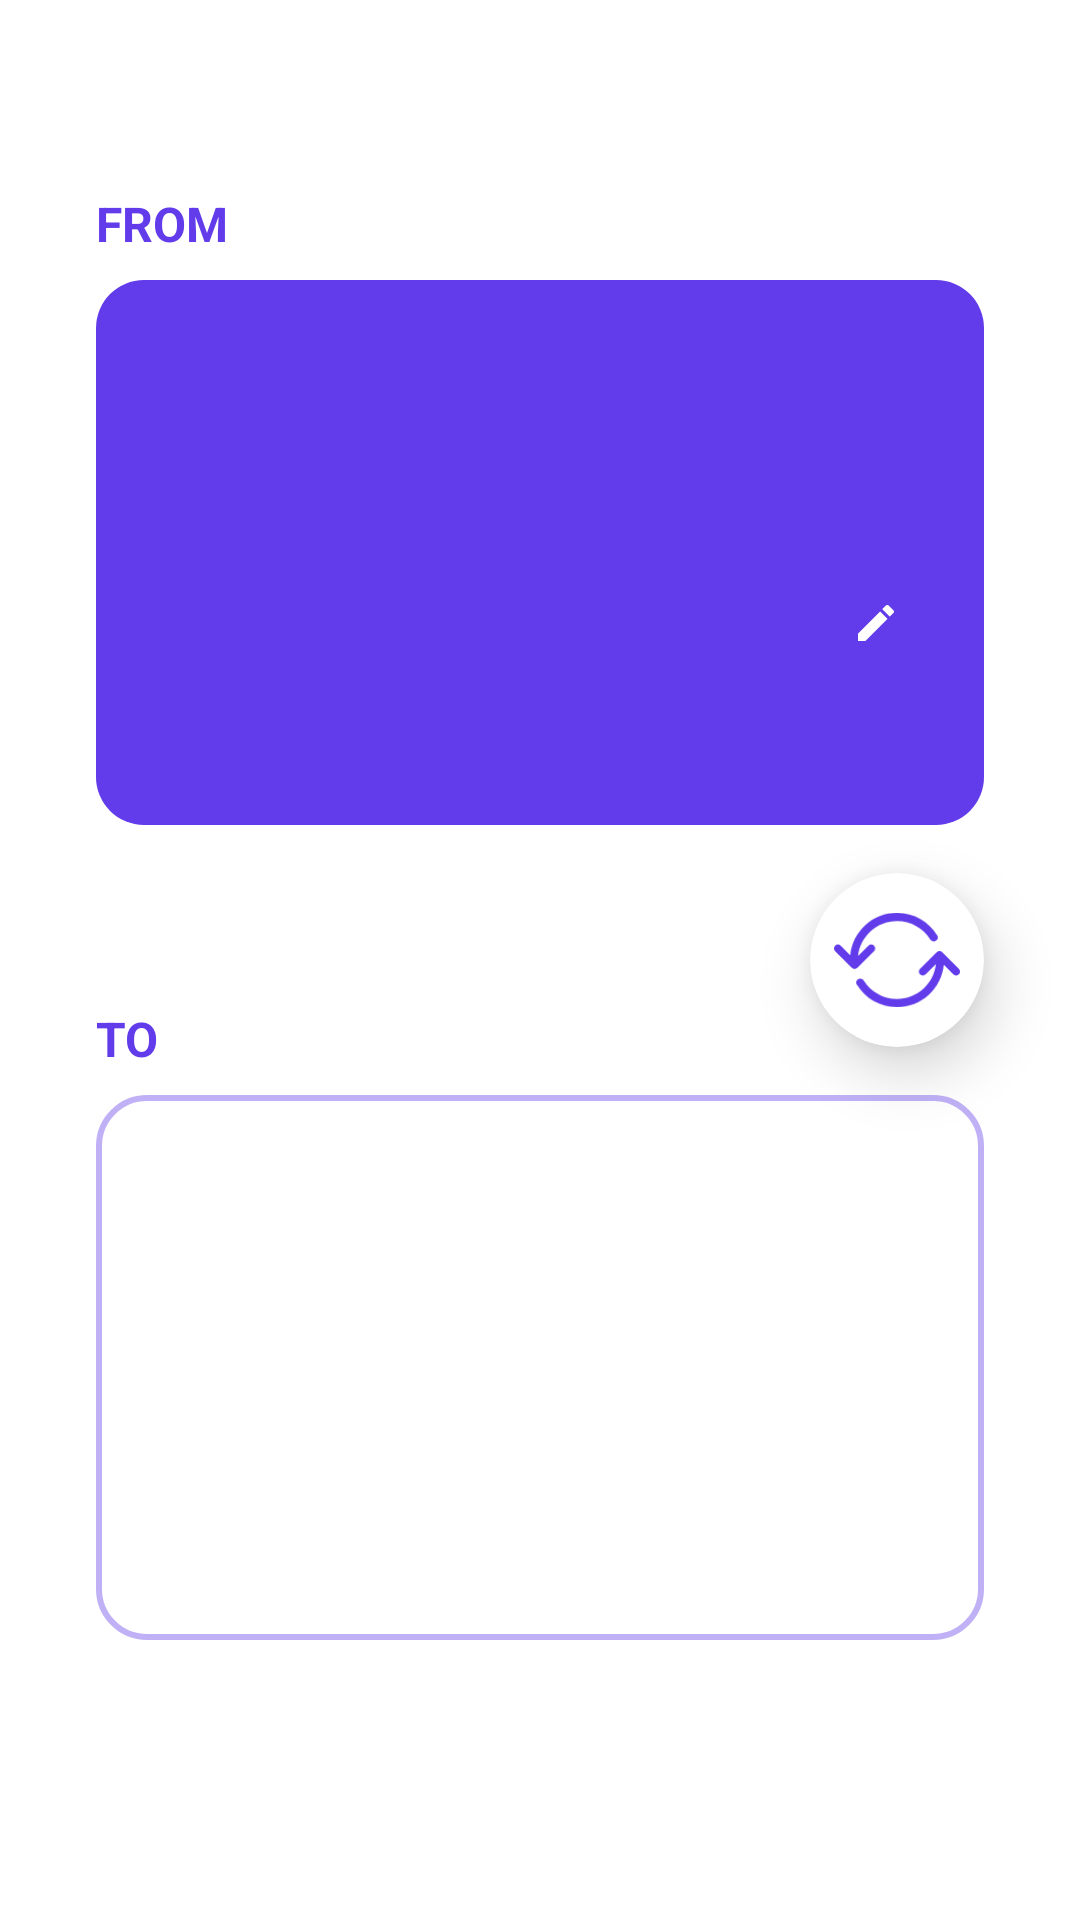

Reconstruct the res/layout file that produces this screen, plus the resources it refers to.
<!-- AndroidManifest.xml: application theme Theme.CurrencyConverter -->
<!-- res/layout/fragment_converter.xml -->
<?xml version="1.0" encoding="utf-8"?>
<androidx.constraintlayout.widget.ConstraintLayout xmlns:android="http://schemas.android.com/apk/res/android"
    xmlns:app="http://schemas.android.com/apk/res-auto"
    xmlns:tools="http://schemas.android.com/tools"
    android:layout_width="match_parent"
    android:layout_height="match_parent"
    android:padding="32dp"
    tools:context=".ui.ConverterFragment"
    android:clipToPadding="false">

    <TextView
        android:layout_width="match_parent"
        android:layout_height="wrap_content"
        android:layout_marginBottom="8dp"
        android:text="@string/from"
        android:textAllCaps="true"
        android:textColor="@color/purple_500"
        android:textSize="16sp"
        android:textStyle="bold"
        app:layout_constraintBottom_toTopOf="@id/fromCurrencyWrap"
        app:layout_constraintEnd_toEndOf="@id/fromCurrencyWrap"
        app:layout_constraintStart_toStartOf="@id/fromCurrencyWrap" />


    <androidx.constraintlayout.widget.ConstraintLayout
        android:id="@+id/fromCurrencyWrap"
        android:layout_width="0dp"
        android:layout_height="wrap_content"
        android:layout_marginBottom="16dp"
        android:background="@drawable/bg_card_dark"
        android:paddingHorizontal="24dp"
        android:paddingVertical="24dp"
        app:layout_constraintBottom_toTopOf="@id/mcvBtnSwap"
        app:layout_constraintEnd_toEndOf="parent"
        app:layout_constraintStart_toStartOf="parent"
        app:layout_constraintTop_toTopOf="parent"
        app:layout_constraintVertical_bias="1">


        <TextView
            android:id="@+id/fromCurrencyTitleTv"
            android:layout_width="wrap_content"
            android:layout_height="wrap_content"
            android:clickable="true"
            android:drawablePadding="4dp"
            android:focusable="true"
            android:textColor="@color/white"
            android:textSize="20sp"
            app:drawableEndCompat="@drawable/ic_arrow_drop_down"
            app:drawableTint="@color/white"
            app:layout_constraintEnd_toEndOf="parent"
            app:layout_constraintTop_toTopOf="parent"
            tools:text="US Dollar" />


        <TextView
            android:id="@+id/fromCurrencyAmountTv"
            android:layout_width="0dp"
            android:layout_height="wrap_content"
            android:layout_marginStart="8dp"
            android:layout_marginTop="32dp"
            android:gravity="start|center"
            android:maxLines="1"
            android:textAlignment="textStart"
            android:textColor="@color/white"
            android:textSize="56sp"
            app:autoSizeMaxTextSize="56sp"
            app:autoSizeMinTextSize="24sp"
            app:autoSizeTextType="uniform"
            app:layout_constraintEnd_toEndOf="parent"
            app:layout_constraintStart_toEndOf="@id/fromCurrencySymbolTv"
            app:layout_constraintTop_toBottomOf="@id/fromCurrencyTitleTv"
            app:layout_constraintHorizontal_bias="0.0"
            tools:text="100.00"
            app:drawableEndCompat="@drawable/ic_edit"
            app:drawableTint="@color/white"
            />









        <TextView
            android:id="@+id/fromCurrencySymbolTv"
            android:layout_width="wrap_content"
            android:layout_height="wrap_content"
            android:textColor="@color/transparentWhite"
            android:textSize="28sp"
            app:layout_constraintBaseline_toBaselineOf="@id/fromCurrencyAmountTv"
            app:layout_constraintStart_toStartOf="parent"
            tools:text="$" />

        <TextView
            android:id="@+id/fromCurrencyCodeTv"
            android:layout_width="wrap_content"
            android:layout_height="wrap_content"
            android:layout_marginBottom="16dp"
            android:textColor="@color/transparentWhite"
            android:textSize="20sp"
            app:layout_constraintBaseline_toBaselineOf="@id/fromCurrencyTitleTv"
            app:layout_constraintStart_toStartOf="parent"
            tools:text="USD" />

    </androidx.constraintlayout.widget.ConstraintLayout>


    
    
    
    
    
    
    
    
    
    
    

    <androidx.constraintlayout.widget.Guideline
        android:id="@+id/guideline"
        android:layout_width="wrap_content"
        android:layout_height="wrap_content"
        android:orientation="horizontal"
        app:layout_constraintGuide_percent="0.5" />

    <TextView
        android:layout_width="match_parent"
        android:layout_height="wrap_content"
        android:layout_marginBottom="8dp"
        android:text="@string/to"
        android:textAllCaps="true"
        android:textColor="@color/purple_500"
        android:textSize="16sp"
        android:textStyle="bold"
        app:layout_constraintBottom_toTopOf="@id/toCurrencyWrap"
        app:layout_constraintEnd_toEndOf="@id/toCurrencyWrap"
        app:layout_constraintStart_toStartOf="@id/toCurrencyWrap" />

    <androidx.constraintlayout.widget.ConstraintLayout
        android:id="@+id/toCurrencyWrap"
        android:layout_width="0dp"
        android:layout_height="wrap_content"
        android:layout_marginTop="16dp"
        android:background="@drawable/bg_card_light"
        android:paddingHorizontal="24dp"
        android:paddingVertical="24dp"
        app:layout_constraintBottom_toBottomOf="parent"
        app:layout_constraintEnd_toEndOf="parent"
        app:layout_constraintStart_toStartOf="parent"
        app:layout_constraintTop_toBottomOf="@id/mcvBtnSwap"
        app:layout_constraintVertical_bias="0.0">

        <TextView
            android:id="@+id/toCurrencyCodeTv"
            android:layout_width="wrap_content"
            android:layout_height="wrap_content"
            android:layout_marginTop="16dp"
            android:textColor="@color/transparentPurple"
            android:textSize="24sp"
            app:layout_constraintBaseline_toBaselineOf="@id/toCurrencyTitleTv"
            app:layout_constraintStart_toStartOf="parent"
            tools:text="INR" />


        <TextView
            android:id="@+id/toCurrencyAmountTv"
            android:layout_width="0dp"
            android:layout_height="wrap_content"
            android:layout_marginStart="8dp"
            android:layout_marginTop="32dp"
            android:gravity="start|center"
            android:maxLines="1"
            android:textAlignment="textStart"
            android:textColor="@color/purple_500"
            android:textSize="56sp"
            app:autoSizeMaxTextSize="56sp"
            app:autoSizeMinTextSize="24sp"
            app:autoSizeTextType="uniform"
            app:layout_constraintBottom_toBottomOf="parent"
            app:layout_constraintEnd_toEndOf="parent"
            app:layout_constraintHorizontal_chainStyle="packed"
            app:layout_constraintStart_toEndOf="@id/toCurrencySymbolTv"
            app:layout_constraintTop_toBottomOf="@id/toCurrencyTitleTv"
            tools:text="100.00" />


        <TextView
            android:id="@+id/toCurrencySymbolTv"
            android:layout_width="wrap_content"
            android:layout_height="wrap_content"
            android:layout_marginEnd="4dp"
            android:textColor="@color/transparentPurple"
            android:textSize="24sp"
            app:layout_constraintBaseline_toBaselineOf="@id/toCurrencyAmountTv"
            app:layout_constraintStart_toStartOf="parent"
            tools:text="$" />

        <TextView
            android:id="@+id/toCurrencyTitleTv"
            android:layout_width="wrap_content"
            android:layout_height="wrap_content"
            android:drawablePadding="4dp"
            android:textColor="@color/purple_500"
            android:textSize="20sp"
            app:drawableEndCompat="@drawable/ic_arrow_drop_down"
            app:drawableTint="@color/purple_500"
            app:layout_constraintEnd_toEndOf="parent"
            app:layout_constraintTop_toTopOf="parent"
            tools:text="Indian Rupees" />


    </androidx.constraintlayout.widget.ConstraintLayout>

    <ProgressBar
        android:id="@+id/progressBar"
        style="?android:attr/progressBarStyle"
        android:layout_width="wrap_content"
        android:layout_height="wrap_content"
        android:indeterminateTint="@color/green_700"
        android:visibility="gone"
        app:layout_constraintBottom_toBottomOf="parent"
        app:layout_constraintEnd_toEndOf="parent"
        app:layout_constraintStart_toStartOf="parent"
        app:layout_constraintTop_toTopOf="parent"
        tools:visibility="visible" />

    <com.google.android.material.card.MaterialCardView
        android:id="@+id/mcvBtnSwap"
        android:layout_width="58dp"
        android:layout_height="58dp"
        android:clickable="true"
        android:focusable="true"
        app:cardCornerRadius="32dp"
        app:cardElevation="12dp"
        app:layout_constraintBottom_toTopOf="@+id/guideline"
        app:layout_constraintEnd_toEndOf="parent"
        app:layout_constraintTop_toTopOf="@+id/guideline">

        <ImageView
            android:id="@+id/imageView"
            android:layout_width="match_parent"
            android:layout_height="match_parent"
            android:layout_gravity="center"
            android:layout_margin="8dp"
            android:contentDescription="@string/swap"
            android:src="@drawable/ic_swap" />
    </com.google.android.material.card.MaterialCardView>


</androidx.constraintlayout.widget.ConstraintLayout>
<!-- resources referenced by this layout -->
<resources>
  <color name="green_700">#FFB1DB18</color>
  <color name="purple_500">#FF623CEA</color>
  <color name="transparentPurple">#66623CEA</color>
  <color name="transparentWhite">#66FFFFFF</color>
  <color name="white">#FFFFFFFF</color>
  <!-- drawable bg_card_dark (drawable) -->
  <?xml version="1.0" encoding="utf-8"?>
  <layer-list xmlns:android="http://schemas.android.com/apk/res/android">
      <item>
          <shape android:shape="rectangle">
              <solid android:color="@color/purple_500"/>
              <corners android:radius="16dp"/>
          </shape>
      </item>
  </layer-list>
  <!-- drawable bg_card_light (drawable) -->
  <?xml version="1.0" encoding="utf-8"?>
  <layer-list xmlns:android="http://schemas.android.com/apk/res/android">
      <item>
          <shape android:shape="rectangle">
              <stroke
                  android:width="2dp"
                  android:color="@color/transparentPurple"/>
              <corners android:radius="16dp"/>
          </shape>
      </item>
  </layer-list>
  <!-- drawable ic_convert (drawable) -->
  <?xml version="1.0" encoding="utf-8"?>
  <vector xmlns:android="http://schemas.android.com/apk/res/android"
      android:width="200dp"
      android:height="200dp"
      android:viewportWidth="408"
      android:viewportHeight="408">
      <path
          android:fillColor="#FFF"
          android:pathData="M204 34a170 170 0 1 0 0 340a170 170 0 1 0 0-340z"/>
      <path
          android:fillColor="#623CEA"
          android:pathData="M0 204c0 112.67 91.33 204 204 204s204-91.33 204-204h-34.01l0.01 2c0 93.89-76.11 170-170 170S34 299.89 34 206l0.01-2H0z"/>
      <path
          android:fillColor="#623CEA"
          android:fillType="evenOdd"
          android:pathData="M216.24 269.34l38.31-38.31L271.52 248l-50.91 50.91l-16.97 16.97l-16.97-16.97L135.76 248l16.97-16.97l39.51 39.51V104h24v165.34z"/>
  </vector>
  <!-- drawable ic_edit (drawable) -->
  <vector xmlns:android="http://schemas.android.com/apk/res/android"
      android:width="24dp"
      android:height="24dp"
      android:viewportWidth="128"
      android:viewportHeight="128"
      >
    <path
        android:fillColor="#000"
        android:pathData="M32 50.67V64h13.33l39.32-39.32l-13.33-13.33L32 50.67zm62.96-36.3c1.39-1.39 1.39-3.62 0-5.01l-8.32-8.32c-1.39-1.39-3.62-1.39-5.01 0l-6.5 6.5l13.32 13.34l6.51-6.5z"/>
  </vector>
  <string name="from">From</string>
  <string name="swap">Swap</string>
  <string name="to">To</string>
  <style name="Theme.CurrencyConverter" parent="Theme.MaterialComponents.DayNight.NoActionBar">
          
          <item name="colorPrimary">@color/purple_500</item>
          <item name="colorPrimaryVariant">@color/purple_700</item>
          <item name="colorOnPrimary">@color/white</item>
          
          <item name="colorSecondary">@color/teal_200</item>
          <item name="colorSecondaryVariant">@color/teal_700</item>
          <item name="colorOnSecondary">@color/black</item>
          
          <item name="android:statusBarColor" tools:targetApi="l">?attr/colorPrimaryVariant</item>
          
      </style>
  <color name="purple_700">#FF4218DB</color>
  <color name="teal_200">#FF03DAC5</color>
  <color name="teal_700">#FF018786</color>
  <color name="black">#FF000000</color>
</resources>
